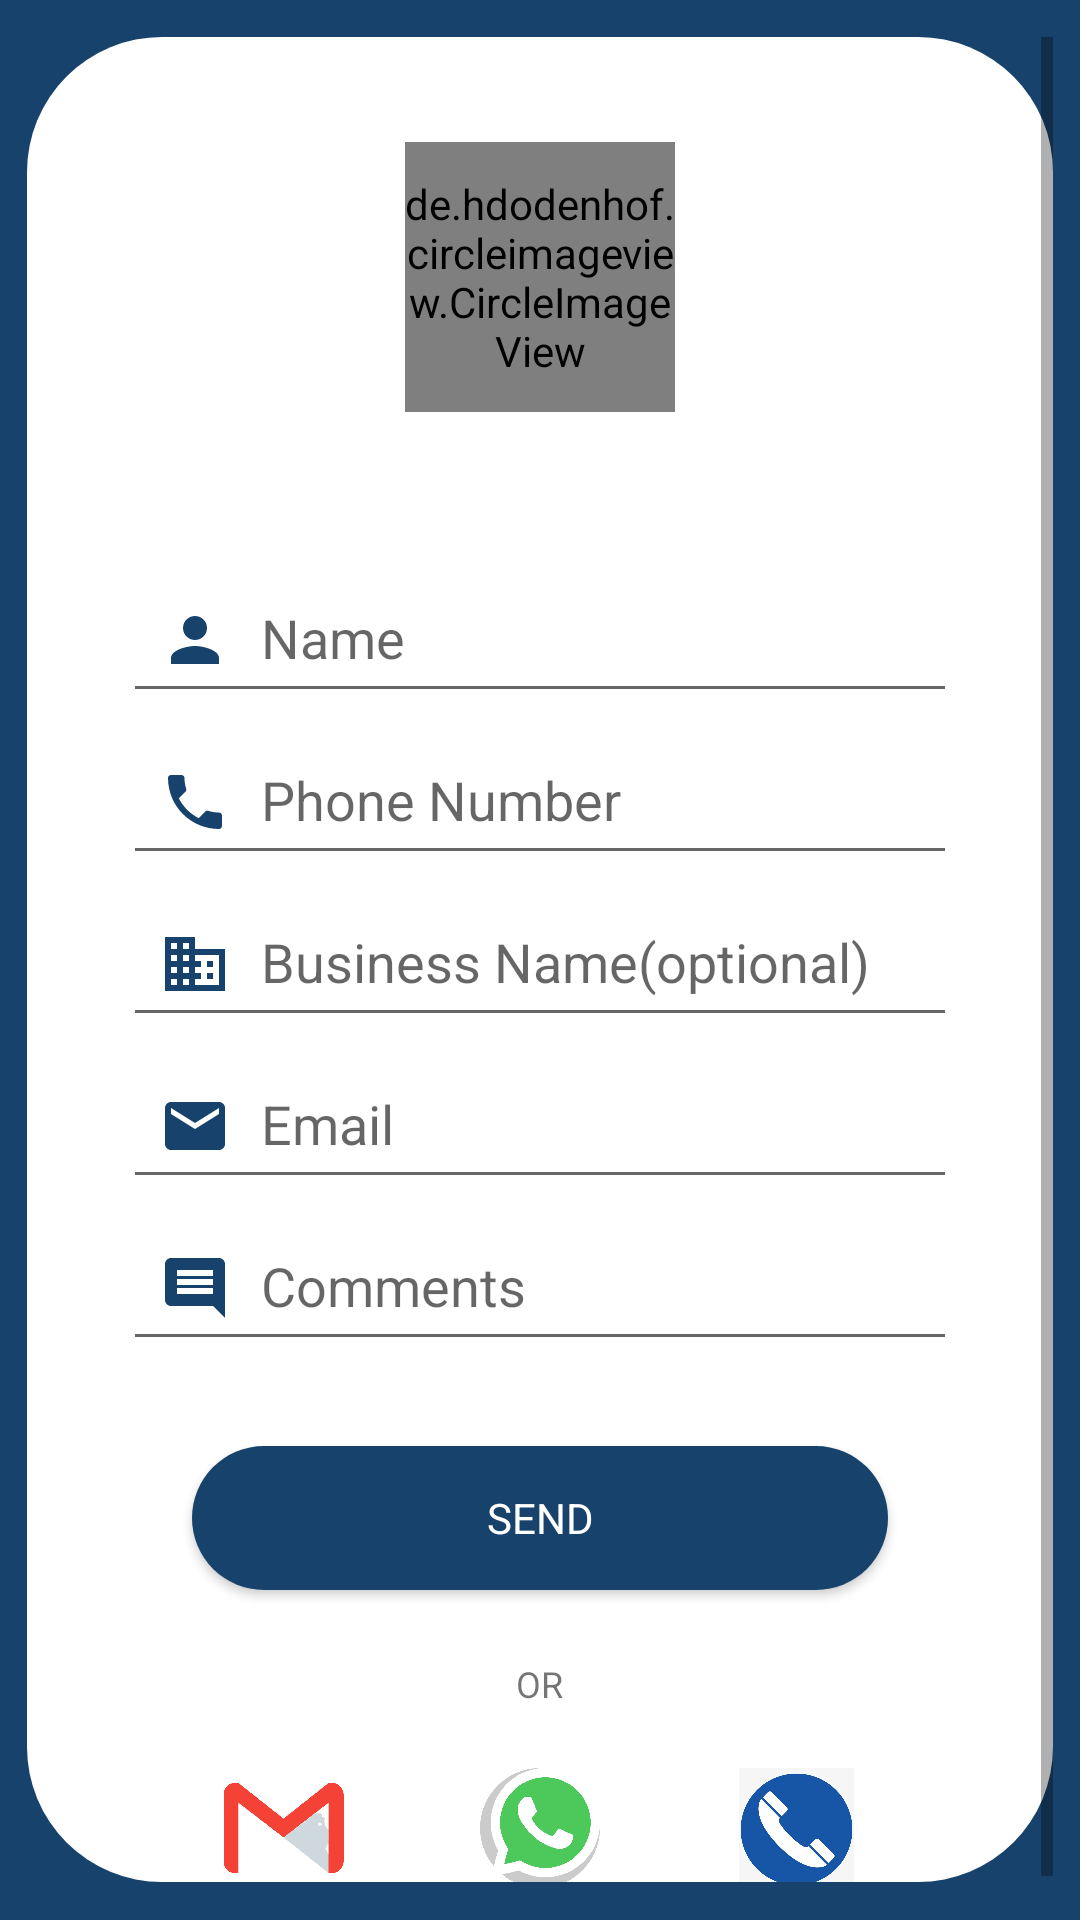

Layout XML and referenced resources for this Android screen:
<!-- AndroidManifest.xml: application theme AppTheme -->
<!-- res/layout/activity_form.xml -->
<?xml version="1.0" encoding="utf-8"?>
<layout xmlns:android="http://schemas.android.com/apk/res/android"
    xmlns:app="http://schemas.android.com/apk/res-auto"
    xmlns:tools="http://schemas.android.com/tools"
    tools:context=".FormActivity">

    <RelativeLayout
        android:layout_width="match_parent"
        android:background="#17426b"
        android:layout_height="match_parent">


        <RelativeLayout
            android:layout_width="match_parent"
            android:layout_centerInParent="true"
            android:id="@+id/layout"
            android:gravity="center"
            android:layout_marginLeft="18dp"
            android:layout_marginTop="25dp"
            android:background="@drawable/formbuttonshape"
            android:layout_height="match_parent">

            <ScrollView
                android:layout_width="match_parent"
                android:layout_height="match_parent">
           <RelativeLayout
               android:layout_width="match_parent"
               android:layout_height="match_parent">



            <de.hdodenhof.circleimageview.CircleImageView
                android:layout_width="90dp"
                android:layout_height="90dp"
                android:layout_centerHorizontal="true"
                android:id="@+id/person"
                android:layout_marginTop="35dp"
                android:layout_marginBottom="26dp"
                app:civ_border_width="2dp"
                app:civ_border_color="#99989a"
                android:src="@drawable/formlogo"/>



            <com.google.android.material.textfield.TextInputLayout
                android:layout_width="match_parent"
                app:errorEnabled="true"
                android:layout_height="wrap_content"
                android:layout_marginTop="15dp"
                android:layout_below="@+id/person"
                android:id="@+id/name">
                 <com.google.android.material.textfield.TextInputEditText
                     android:layout_width="match_parent"
                     android:layout_height="wrap_content"
                     android:layout_marginStart="32dp"
                     android:layout_marginLeft="32dp"
                     android:layout_marginEnd="32dp"
                     android:layout_marginRight="32dp"
                     android:drawableLeft="@drawable/formname"
                     android:drawablePadding="10dp"
                     android:ems="10"
                     android:hint="Name"
                     android:padding="12dp"
                     android:textSize="18sp" />
            </com.google.android.material.textfield.TextInputLayout>


            <com.google.android.material.textfield.TextInputLayout
                android:id="@+id/number"
                android:layout_width="match_parent"
                android:layout_height="wrap_content"
                android:layout_below="@+id/name"
                android:layout_marginTop="-26dp"
                app:errorEnabled="true">

                <com.google.android.material.textfield.TextInputEditText
                    android:layout_width="match_parent"
                    android:layout_height="wrap_content"
                    android:layout_marginStart="32dp"
                    android:layout_marginLeft="32dp"
                    android:layout_marginEnd="32dp"
                    android:layout_marginRight="32dp"

                    android:drawableLeft="@drawable/formnumber"
                    android:drawablePadding="10dp"
                    android:ems="10"
                    android:hint="Phone Number"
                    android:inputType="number"
                    android:padding="12dp"
                    android:textSize="18sp" />
            </com.google.android.material.textfield.TextInputLayout>

            <com.google.android.material.textfield.TextInputLayout
                android:id="@+id/businessname"
                android:layout_width="match_parent"
                android:layout_height="wrap_content"
                android:layout_below="@+id/number"
                android:layout_marginTop="-26dp"
                app:errorEnabled="true">

                <com.google.android.material.textfield.TextInputEditText
                    android:layout_width="match_parent"
                    android:layout_height="wrap_content"
                    android:layout_marginStart="32dp"
                    android:layout_marginLeft="32dp"
                    android:layout_marginEnd="32dp"
                    android:layout_marginRight="32dp"
                    android:drawableLeft="@drawable/formbusiness"
                    android:drawablePadding="10dp"
                    android:ems="10"
                    android:hint="Business Name(optional)"

                    android:padding="12dp"
                    android:textSize="18sp" />
            </com.google.android.material.textfield.TextInputLayout>


            <com.google.android.material.textfield.TextInputLayout
                android:id="@+id/email"
                android:layout_width="match_parent"
                android:layout_height="wrap_content"
                android:layout_below="@+id/businessname"
                android:layout_marginTop="-26dp"
                app:errorEnabled="true">

                <com.google.android.material.textfield.TextInputEditText
                    android:layout_width="match_parent"
                    android:layout_height="wrap_content"
                    android:layout_marginStart="32dp"
                    android:layout_marginLeft="32dp"
                    android:layout_marginEnd="32dp"
                    android:layout_marginRight="32dp"
                    android:drawableLeft="@drawable/formemail"
                    android:drawablePadding="10dp"
                    android:ems="10"
                    android:hint="Email"
                    android:inputType="textEmailAddress"
                    android:padding="12dp"
                    android:textSize="18sp" />
            </com.google.android.material.textfield.TextInputLayout>

            <com.google.android.material.textfield.TextInputLayout
                android:layout_width="match_parent"
                app:errorEnabled="true"
                android:layout_height="wrap_content"
                android:layout_below="@+id/email"
                android:layout_marginTop="-26dp"
                android:id="@+id/comments">
            <com.google.android.material.textfield.TextInputEditText
                android:layout_width="match_parent"
                android:layout_height="wrap_content"
                android:layout_marginStart="32dp"
                android:layout_marginLeft="32dp"
                android:layout_marginEnd="32dp"
                android:layout_marginRight="32dp"
                android:drawableLeft="@drawable/formcomment"
                android:drawablePadding="10dp"
                android:ems="10"
                android:hint="Comments"
                android:inputType="textEmailAddress"
                android:padding="12dp"
                android:textSize="18sp" />
            </com.google.android.material.textfield.TextInputLayout>


            <Button

                android:layout_width="match_parent"
                android:layout_height="wrap_content"
                android:id="@+id/send"
                android:text="SEND"
                android:textColor="#ffffff"
                android:layout_below="@+id/comments"
                android:layout_marginTop="8dp"
                android:layout_marginBottom="15dp"
                android:layout_marginLeft="55dp"
                android:layout_marginRight="55dp"
                android:background="@drawable/getstarted"/>


            <TextView
                android:id="@+id/textView8"
                android:layout_width="wrap_content"
                android:layout_height="wrap_content"
                android:layout_marginVertical="8dp"
                android:text="OR"
                android:layout_below="@+id/send"
                android:layout_centerHorizontal="true"
                android:layout_marginTop="15dp"
                android:layout_marginBottom="25dp"
                android:textSize="12sp" />

            <RelativeLayout
                android:id="@+id/linearLayout2"
                android:layout_width="match_parent"
                android:layout_height="40dp"
                android:layout_alignParentBottom="true"
                android:layout_marginVertical="6dp"
                android:layout_marginBottom="15dp"
                android:layout_below="@id/textView8">

                <ImageView
                    android:id="@+id/imageView2"
                    android:layout_width="wrap_content"
                    android:layout_height="wrap_content"
                    android:layout_toStartOf="@+id/view3"
                    android:layout_toLeftOf="@+id/view3"
                    app:srcCompat="@drawable/formgoogle" />

                <View
                    android:layout_width="0dp"
                    android:layout_height="0dp"
                    android:id="@+id/view3"
                    android:layout_centerInParent="true"/>

                <ImageView
                    android:id="@+id/imageView1"
                    android:layout_alignParentRight="true"
                    android:layout_alignParentLeft="true"
                    android:layout_toRightOf="@+id/imageView2"
                    android:layout_toLeftOf="@+id/imageView3"
                    android:layout_width="wrap_content"
                    android:layout_height="wrap_content"
                    app:srcCompat="@drawable/whatsapp" />

                <ImageView
                    android:id="@+id/imageView3"
                    android:layout_toEndOf="@id/view3"
                    android:layout_toRightOf="@id/view3"
                    android:layout_width="wrap_content"
                    android:layout_height="wrap_content"
                    app:srcCompat="@drawable/phone" />

            </RelativeLayout>
           </RelativeLayout>
            </ScrollView>


        </RelativeLayout>

    </RelativeLayout>


</layout>
<!-- resources referenced by this layout -->
<resources>
  <!-- drawable formbusiness (drawable) -->
  <vector android:height="24dp" android:tint="#17426B"
      android:viewportHeight="24" android:viewportWidth="24"
      android:width="24dp" xmlns:android="http://schemas.android.com/apk/res/android">
      <path android:fillColor="@android:color/white" android:pathData="M12,7L12,3L2,3v18h20L22,7L12,7zM6,19L4,19v-2h2v2zM6,15L4,15v-2h2v2zM6,11L4,11L4,9h2v2zM6,7L4,7L4,5h2v2zM10,19L8,19v-2h2v2zM10,15L8,15v-2h2v2zM10,11L8,11L8,9h2v2zM10,7L8,7L8,5h2v2zM20,19h-8v-2h2v-2h-2v-2h2v-2h-2L12,9h8v10zM18,11h-2v2h2v-2zM18,15h-2v2h2v-2z"/>
  </vector>
  <!-- drawable formbuttonshape (drawable) -->
  <?xml version="1.0" encoding="utf-8"?>
  <shape xmlns:android="http://schemas.android.com/apk/res/android">
  
      <solid android:color="#FFFFFF"
          android:width="1dp"/>
      <corners android:radius="45dp"/>
  
  
  </shape>
  <!-- drawable formcomment (drawable) -->
  <vector android:height="24dp" android:tint="#17426B"
      android:viewportHeight="24" android:viewportWidth="24"
      android:width="24dp" xmlns:android="http://schemas.android.com/apk/res/android">
      <path android:fillColor="@android:color/white" android:pathData="M21.99,4c0,-1.1 -0.89,-2 -1.99,-2L4,2c-1.1,0 -2,0.9 -2,2v12c0,1.1 0.9,2 2,2h14l4,4 -0.01,-18zM18,14L6,14v-2h12v2zM18,11L6,11L6,9h12v2zM18,8L6,8L6,6h12v2z"/>
  </vector>
  <!-- drawable formemail (drawable) -->
  <vector android:height="24dp" android:tint="#17426B"
      android:viewportHeight="24" android:viewportWidth="24"
      android:width="24dp" xmlns:android="http://schemas.android.com/apk/res/android">
      <path android:fillColor="@android:color/white" android:pathData="M20,4L4,4c-1.1,0 -1.99,0.9 -1.99,2L2,18c0,1.1 0.9,2 2,2h16c1.1,0 2,-0.9 2,-2L22,6c0,-1.1 -0.9,-2 -2,-2zM20,8l-8,5 -8,-5L4,6l8,5 8,-5v2z"/>
  </vector>
  <!-- drawable formgoogle: png bitmap (drawable, 25228 bytes) -->
  <!-- drawable formname (drawable) -->
  <vector android:height="24dp"
      android:tint="#17426B"
      android:viewportHeight="24"
      android:viewportWidth="24"
      android:width="24dp"
      
      xmlns:android="http://schemas.android.com/apk/res/android">
      <path android:fillColor="@android:color/white"
          android:pathData="M12,12c2.21,0 4,-1.79 4,-4s-1.79,-4 -4,-4 -4,1.79 -4,4 1.79,4 4,4zM12,14c-2.67,0 -8,1.34 -8,4v2h16v-2c0,-2.66 -5.33,-4 -8,-4z"/>
  </vector>
  <!-- drawable formnumber (drawable) -->
  <vector android:height="24dp" android:tint="#17426B"
      android:viewportHeight="24" android:viewportWidth="24"
      android:width="24dp" xmlns:android="http://schemas.android.com/apk/res/android">
      <path android:fillColor="@android:color/white" android:pathData="M6.62,10.79c1.44,2.83 3.76,5.14 6.59,6.59l2.2,-2.2c0.27,-0.27 0.67,-0.36 1.02,-0.24 1.12,0.37 2.33,0.57 3.57,0.57 0.55,0 1,0.45 1,1V20c0,0.55 -0.45,1 -1,1 -9.39,0 -17,-7.61 -17,-17 0,-0.55 0.45,-1 1,-1h3.5c0.55,0 1,0.45 1,1 0,1.25 0.2,2.45 0.57,3.57 0.11,0.35 0.03,0.74 -0.25,1.02l-2.2,2.2z"/>
  </vector>
  <!-- drawable getstarted (drawable) -->
  <?xml version="1.0" encoding="utf-8"?>
  <shape xmlns:android="http://schemas.android.com/apk/res/android">
  
      <solid android:color="#17426b"
          android:width="1dp"/>
      <corners android:radius="100dp"/>
  
  </shape>
  <!-- drawable phone: png bitmap (drawable, 93157 bytes) -->
  <!-- drawable whatsapp: png bitmap (drawable, 40505 bytes) -->
  <style name="AppTheme" parent="Theme.AppCompat.Light.NoActionBar">
          
          <item name="colorPrimary">@color/colorPrimary</item>
          <item name="colorPrimaryDark">@color/colorPrimaryDark</item>
          <item name="colorAccent">@color/colorAccent</item>
          <item name="fontFamily">@font/adamina</item>
  
      </style>
  <color name="colorPrimary">#0099ff</color>
  <color name="colorPrimaryDark">#0099ff</color>
  <color name="colorAccent">#03DAC5</color>
</resources>
